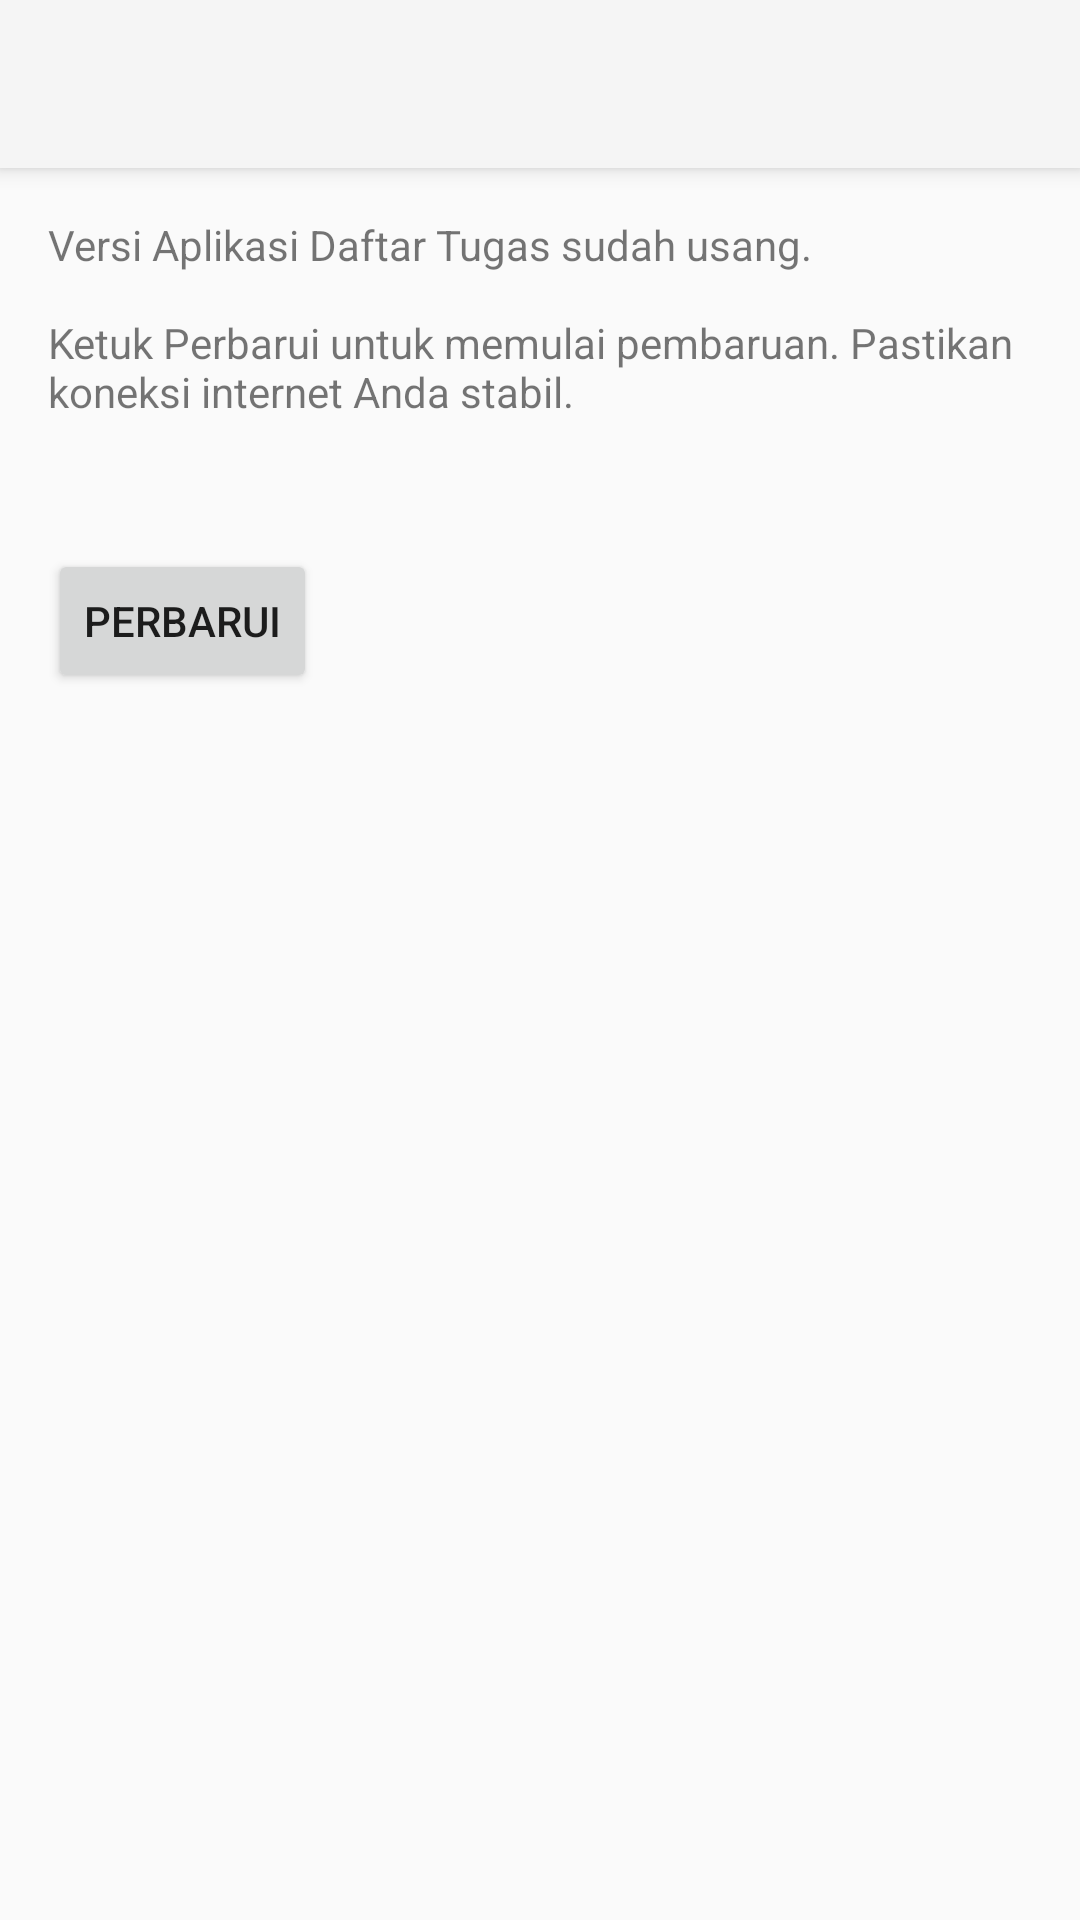

Write the Android layout XML for this screen, with the resource values it uses.
<!-- AndroidManifest.xml: application theme AppTheme -->
<!-- res/layout/activity_perbarui.xml -->
<LinearLayout
    xmlns:android="http://schemas.android.com/apk/res/android"
    xmlns:tools="http://schemas.android.com/tools"
    xmlns:app="http://schemas.android.com/apk/res/srifqi.simetri.daftartugas"
    android:layout_width="match_parent"
    android:layout_height="match_parent"
    android:orientation="vertical"
	tools:context="srifqi.simetri.daftartugas.PerbaruiActivity" >
    <android.support.v7.widget.Toolbar
		android:id="@+id/toolbar1"
		android:layout_width="match_parent"
		android:layout_height="?attr/actionBarSize"
		android:background="?attr/colorPrimary"
		android:elevation="4dp"
		android:theme="@style/ThemeOverlay.AppCompat.Dark.ActionBar"
		app:popupTheme="@style/ThemeOverlay.AppCompat.Light" />

<ScrollView
	android:layout_width="match_parent"
	android:layout_height="match_parent"
	android:paddingBottom="@dimen/activity_vertical_margin"
	android:paddingLeft="@dimen/activity_horizontal_margin"
	android:paddingRight="@dimen/activity_horizontal_margin"
	android:paddingTop="@dimen/activity_vertical_margin" >
	
	<LinearLayout
	    android:layout_width="match_parent"
	    android:layout_height="wrap_content"
	    android:orientation="vertical" >

	    <TextView
	        android:id="@+id/textView1"
	        android:layout_width="wrap_content"
	        android:layout_height="wrap_content"
	        android:text="@string/perbarui_text" />

	    <TextView
	        android:id="@+id/textVersion"
	        android:layout_width="wrap_content"
	        android:layout_height="wrap_content"
	        android:layout_marginTop="8dp"
	        android:text="" />
	    
	    <Button
	        android:id="@+id/btn_perbarui"
	        android:layout_width="wrap_content"
	        android:layout_height="wrap_content"
	        android:layout_marginTop="16dp"
	        android:elevation="2dp"
	        android:onClick="runDownloader"
	        android:text="@+string/perbarui" />
	    
	    <Button
	        android:id="@+id/btn_pasang"
	        android:layout_width="wrap_content"
	        android:layout_height="wrap_content"
	        android:layout_marginTop="16dp"
	        android:elevation="2dp"
	        android:onClick="runInstaller"
	        android:visibility="gone"
	        android:text="@+string/pasang" />
	    
	    <Button
	        android:id="@+id/btn_unduh_ulang"
	        android:layout_width="wrap_content"
	        android:layout_height="wrap_content"
	        android:layout_marginTop="8dp"
	        android:elevation="2dp"
	        android:onClick="rerunDownloaderBtn"
	        android:visibility="gone"
	        android:text="@+string/unduh_ulang" />
	    
	    <TextView
	        android:id="@+id/textProgress"
	        android:layout_width="wrap_content"
	        android:layout_height="wrap_content"
	        android:layout_marginTop="16dp"
	        android:text="" />

	</LinearLayout>
</ScrollView>
</LinearLayout>
<!-- resources referenced by this layout -->
<resources>
  <dimen name="activity_horizontal_margin">16dp</dimen>
  <dimen name="activity_vertical_margin">16dp</dimen>
  <string name="pasang">Pasang</string>
  <string name="perbarui">Perbarui</string>
  <string name="perbarui_text">Versi Aplikasi Daftar Tugas sudah usang.\n\nKetuk Perbarui untuk memulai pembaruan. Pastikan koneksi internet Anda stabil.</string>
  <string name="unduh_ulang">Unduh ulang</string>
  <style name="AppTheme" parent="AppBaseTheme">
          
      </style>
  <style name="AppBaseTheme" parent="Theme.AppCompat.Light.NoActionBar">
          
  		
          <item name="android:colorPrimary">@color/purple</item>
          <item name="android:colorPrimaryDark">@color/purple800</item>
          <item name="android:colorAccent">@color/orangeA200</item>
      </style>
  <color name="purple">#9C27B0</color>
  <color name="purple800">#691A99</color>
  <color name="orangeA200">#FFAB40</color>
</resources>
